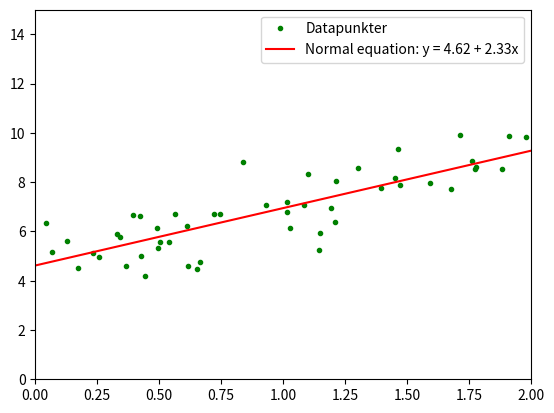

Write the Python code that produced this figure.
import matplotlib.pyplot as plt
import numpy as np

# Generer data: y = 4 + 3*x + støj
X = 2 * np.random.rand(50, 1)
y = 4 + 3 * X + np.random.randn(50, 1)

# Normal equation: θ = (X^T X)^(-1) X^T y
X_b = np.c_[np.ones((50, 1)), X]  # Tilføj bias kolonne
parametre = np.linalg.inv(X_b.T @ X_b) @ (X_b.T @ y)

a = parametre[0, 0]  # skæringspunkt
b = parametre[1, 0]  # hældning

print(f"Normal equation resultater: a = {a:.6f}, b = {b:.6f}")

# Vis resultat
X_linje = np.array([[0], [2]])
y_forudsigelse = a + b * X_linje

plt.plot(X, y, "g.", label="Datapunkter")
plt.plot(X_linje, y_forudsigelse, "r-", label=f"Normal equation: y = {a:.2f} + {b:.2f}x")
plt.axis([0, 2, 0, 15])
plt.legend()
plt.show()